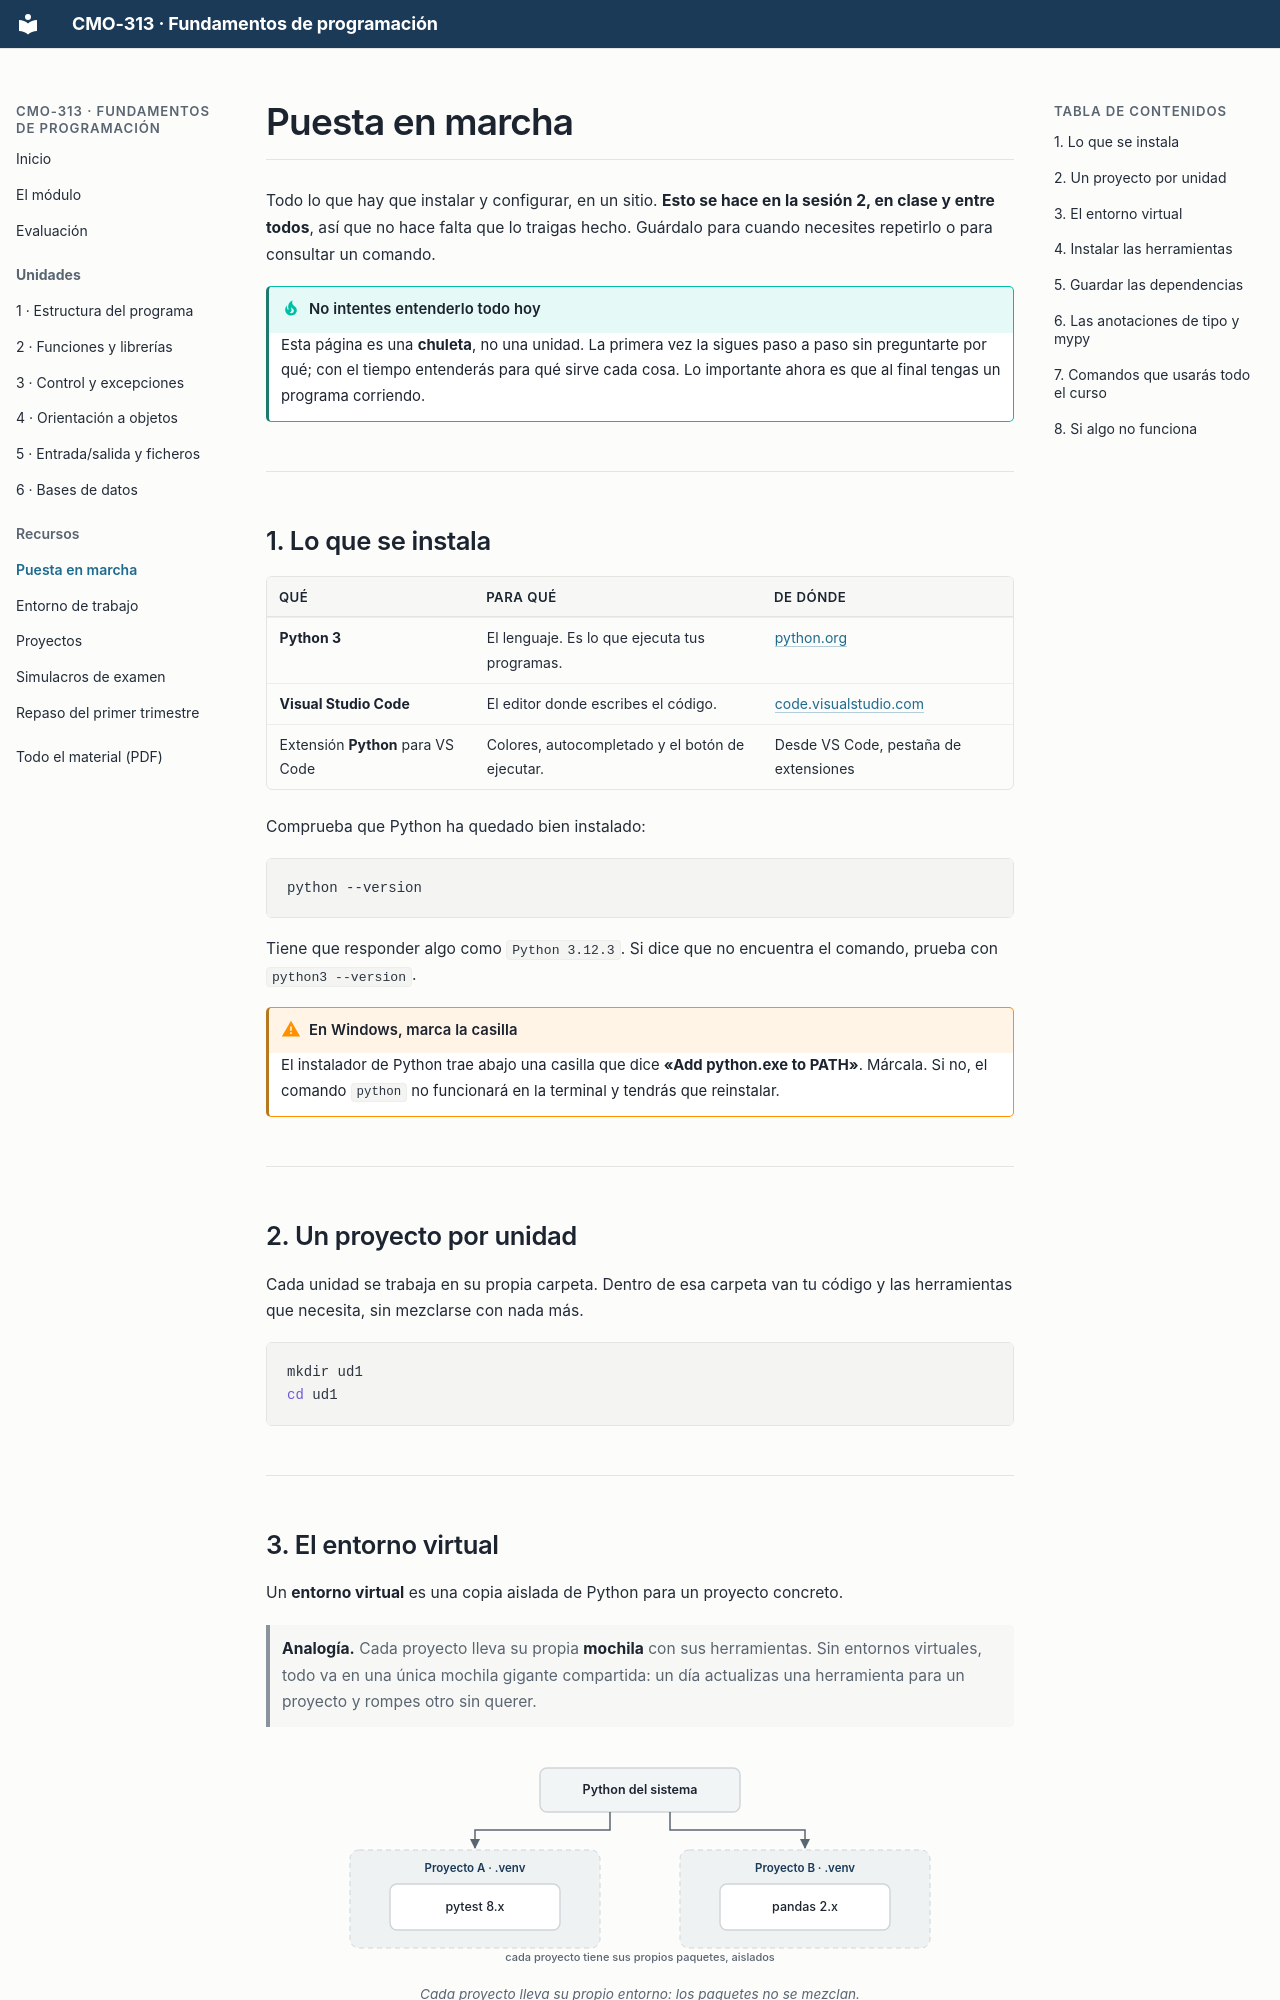

repository: campusdevfp/fp2627 · page: recursos/puesta-en-marcha/index.html · generator: mkdocs

# Puesta en marcha

Todo lo que hay que instalar y configurar, en un sitio. **Esto se hace en la sesión 2, en
clase y entre todos**, así que no hace falta que lo traigas hecho. Guárdalo para cuando
necesites repetirlo o para consultar un comando.

!!! tip "No intentes entenderlo todo hoy"
    Esta página es una **chuleta**, no una unidad. La primera vez la sigues paso a paso sin
    preguntarte por qué; con el tiempo entenderás para qué sirve cada cosa. Lo importante
    ahora es que al final tengas un programa corriendo.

---

## 1. Lo que se instala

| Qué | Para qué | De dónde |
|---|---|---|
| **Python 3** | El lenguaje. Es lo que ejecuta tus programas. | [python.org](https://www.python.org) |
| **Visual Studio Code** | El editor donde escribes el código. | [code.visualstudio.com](https://code.visualstudio.com) |
| Extensión **Python** para VS Code | Colores, autocompletado y el botón de ejecutar. | Desde VS Code, pestaña de extensiones |

Comprueba que Python ha quedado bien instalado:

```bash
python --version
```

Tiene que responder algo como `Python 3.12.3`. Si dice que no encuentra el comando, prueba
con `python3 --version`.

!!! warning "En Windows, marca la casilla"
    El instalador de Python trae abajo una casilla que dice **«Add python.exe to PATH»**.
    Márcala. Si no, el comando `python` no funcionará en la terminal y tendrás que
    reinstalar.

---

## 2. Un proyecto por unidad

Cada unidad se trabaja en su propia carpeta. Dentro de esa carpeta van tu código y las
herramientas que necesita, sin mezclarse con nada más.

```bash
mkdir ud1
cd ud1
```

---
